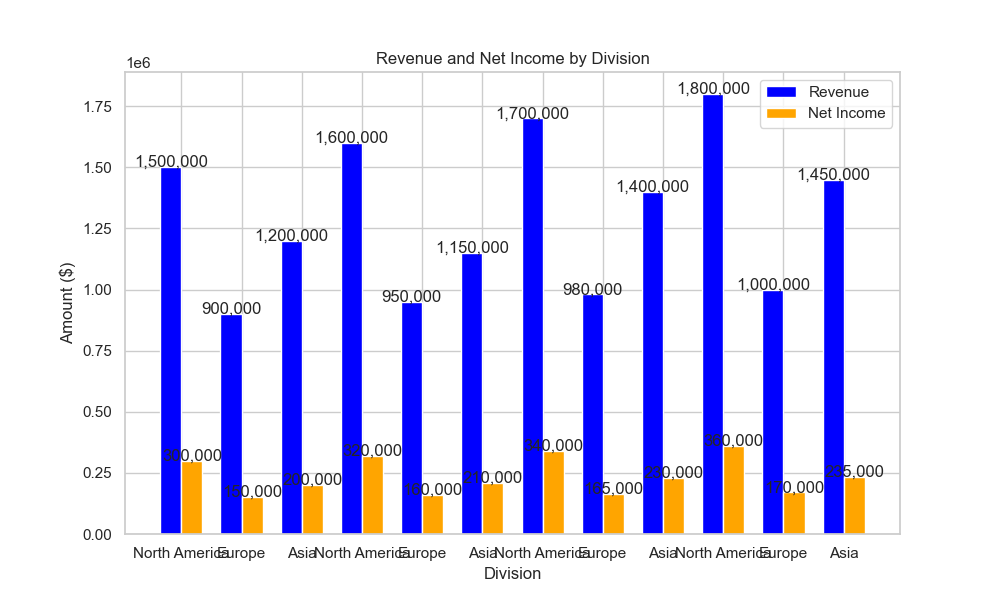

Values plotted in this chart, from the file beside it:
Division, Revenue, Net Income
North America, 1500000, 300000
Europe, 900000, 150000
Asia, 1200000, 200000
North America, 1600000, 320000
Europe, 950000, 160000
Asia, 1150000, 210000
North America, 1700000, 340000
Europe, 980000, 165000
Asia, 1400000, 230000
North America, 1800000, 360000
Europe, 1000000, 170000
Asia, 1450000, 235000
